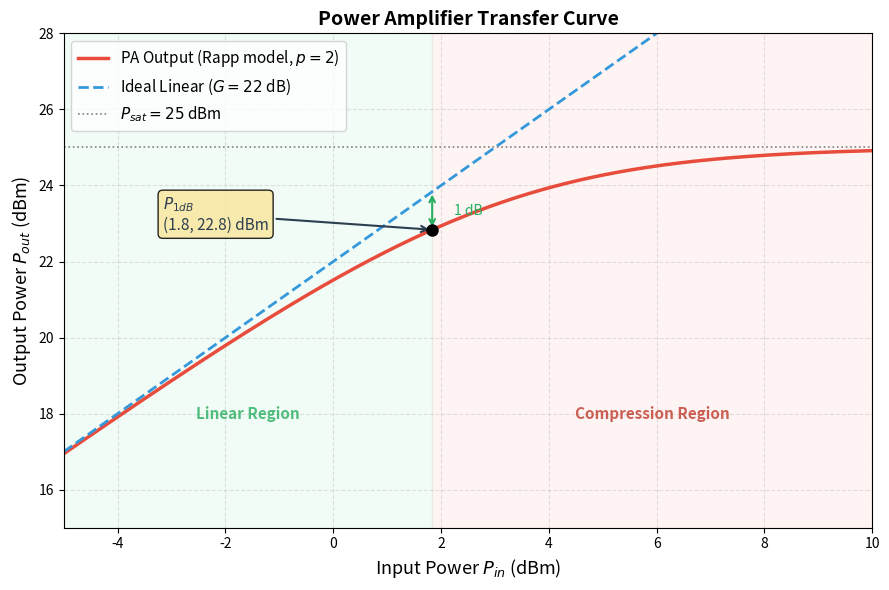

The matplotlib source for this figure:
"""
Plot a realistic Power Amplifier (PA) transfer curve.
Shows output power vs input power (dBm), the ideal linear reference,
the actual saturating PA curve, and the 1dB compression point (P1dB).
"""

import os
import numpy as np
import matplotlib
matplotlib.use('Agg')
import matplotlib.pyplot as plt


# ─────────────────────────────────────────────────────────────────────────────
# 1. PA Model (Saleh / soft-limiter approximation)
# ─────────────────────────────────────────────────────────────────────────────

def pa_output_dBm(P_in_dBm: np.ndarray, gain_dB: float = 22.0,
                  P_sat_dBm: float = 30.0) -> np.ndarray:
    """
    Soft-limiter PA model.
    Pout(dBm) approaches P_sat_dBm asymptotically as Pin increases.
    gain_dB  : small-signal gain
    P_sat_dBm: output saturation power
    """
    P_in_lin  = 10.0 ** (P_in_dBm  / 10.0)   # mW
    P_sat_lin = 10.0 ** (P_sat_dBm / 10.0)    # mW
    G_lin     = 10.0 ** (gain_dB   / 10.0)

    # Rapp model (p=2): smooth transition to saturation
    P_out_lin = (G_lin * P_in_lin) / (1.0 + (G_lin * P_in_lin / P_sat_lin) ** 2) ** 0.5
    return 10.0 * np.log10(P_out_lin)          # back to dBm


def linear_ref_dBm(P_in_dBm: np.ndarray, gain_dB: float = 22.0) -> np.ndarray:
    """Ideal linear amplifier: Pout = Pin + G (in dB domain)."""
    return P_in_dBm + gain_dB


def find_P1dB(gain_dB: float = 22.0, P_sat_dBm: float = 25.0) -> tuple[float, float]:
    """
    Find the 1 dB compression point by scanning.
    Returns (P_in_P1dB, P_out_P1dB) in dBm.
    """
    P_in_scan = np.linspace(-30, P_sat_dBm - gain_dB + 5, 5000)
    P_out_actual = pa_output_dBm(P_in_scan, gain_dB, P_sat_dBm)
    P_out_linear = linear_ref_dBm(P_in_scan, gain_dB)
    compression  = P_out_linear - P_out_actual   # how far below linear
    # P1dB is where compression first reaches 1 dB
    idx = np.argmin(np.abs(compression - 1.0))
    return float(P_in_scan[idx]), float(P_out_actual[idx])


# ─────────────────────────────────────────────────────────────────────────────
# 2. Plot
# ─────────────────────────────────────────────────────────────────────────────

def plot_pa_curve(save_path: str = "outputs/pa_curve.png") -> None:
    """Generates and saves the PA transfer-curve plot."""
    GAIN_DB   = 22.0   # small-signal gain
    P_SAT_DBM = 25.0   # output saturation power (dBm)

    P_in = np.linspace(-5, 10, 1000)    # input power sweep (dBm) — zoomed to compression region
    P_out_actual = pa_output_dBm(P_in, GAIN_DB, P_SAT_DBM)
    P_out_linear = linear_ref_dBm(P_in, GAIN_DB)

    P1dB_in, P1dB_out = find_P1dB(GAIN_DB, P_SAT_DBM)

    fig, ax = plt.subplots(figsize=(9, 6))

    # -- Actual PA curve --
    ax.plot(P_in, P_out_actual, color='#e74c3c', linewidth=2.5,
            label='PA Output (Rapp model, $p=2$)')

    # -- Ideal linear reference --
    ax.plot(P_in, P_out_linear, color='#3498db', linewidth=2.0,
            linestyle='--', label=f'Ideal Linear ($G = {GAIN_DB:.0f}$ dB)')

    # -- Saturation ceiling --
    ax.axhline(P_SAT_DBM, color='gray', linewidth=1.2, linestyle=':',
               label=f'$P_{{sat}} = {P_SAT_DBM:.0f}$ dBm')

    # -- 1dB Compression Point annotation --
    ax.annotate(
        f'$P_{{1dB}}$\n({P1dB_in:.1f}, {P1dB_out:.1f}) dBm',
        xy=(P1dB_in, P1dB_out),
        xytext=(P1dB_in - 5, P1dB_out),
        fontsize=11, color='#2c3e50',
        arrowprops=dict(arrowstyle='->', color='#2c3e50', lw=1.5),
        bbox=dict(boxstyle='round,pad=0.3', facecolor='#f9e79f', alpha=0.85),
    )
    ax.plot(P1dB_in, P1dB_out, 'ko', markersize=8, zorder=5)

    # -- 1dB drop bracket --
    ax.annotate('', xy=(P1dB_in, P1dB_out),
                xytext=(P1dB_in, P1dB_out + 1.0),
                arrowprops=dict(arrowstyle='<->', color='#27ae60', lw=1.5))
    ax.text(P1dB_in + 0.4, P1dB_out + 0.5, '1 dB', fontsize=10,
            color='#27ae60', va='center')

    # -- Shading: linear region vs compression region --
    ax.axvspan(P_in[0], P1dB_in, alpha=0.06, color='#2ecc71')
    ax.axvspan(P1dB_in, P_in[-1], alpha=0.06, color='#e74c3c')

    # -- Region Labels inside the plot --
    ax.text((P_in[0] + P1dB_in)/2, P_in[0] + GAIN_DB + 1, 'Linear Region', 
            ha='center', va='center', fontsize=11, color='#27ae60', fontweight='bold', alpha=0.8)
    ax.text((P1dB_in + P_in[-1])/2, P_in[0] + GAIN_DB + 1, 'Compression Region', 
            ha='center', va='center', fontsize=11, color='#c0392b', fontweight='bold', alpha=0.8)

    ax.set_xlabel('Input Power $P_{in}$ (dBm)', fontsize=13)
    ax.set_ylabel('Output Power $P_{out}$ (dBm)', fontsize=13)
    ax.set_title('Power Amplifier Transfer Curve', fontsize=14, fontweight='bold')
    ax.legend(fontsize=11, loc='upper left')
    ax.grid(True, alpha=0.35, linestyle='--')
    ax.set_xlim(P_in[0], P_in[-1])
    ax.set_ylim(P_in[0] + GAIN_DB - 2, P_SAT_DBM + 3)

    fig.tight_layout()
    os.makedirs(os.path.dirname(save_path) or '.', exist_ok=True)
    fig.savefig(save_path, dpi=200, bbox_inches='tight')
    plt.close(fig)
    print(f"  Saved: {save_path}")


if __name__ == '__main__':
    print("Generating PA curve plot...")
    plot_pa_curve("outputs/pa_curve.png")
